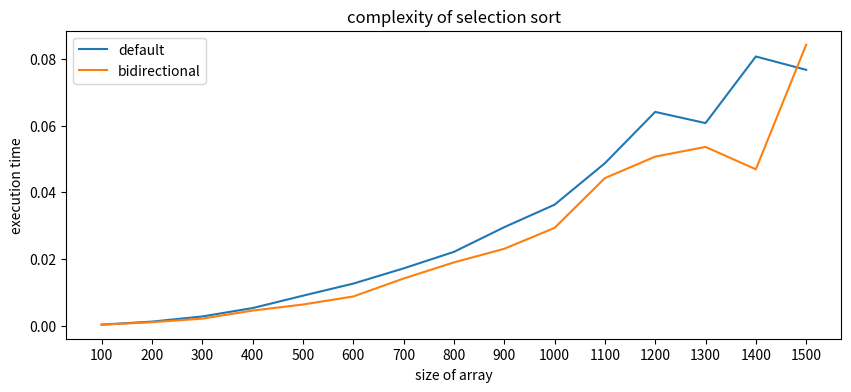

Generate this figure with matplotlib:
"""
Selection sort algorithm.

Author: Dante Fabro 
Aug, 2026.
"""

# %% [markdown]

# ## Selection Sort

# %%

import time
import random
import matplotlib.pyplot as plt
import seaborn as sns

# %%

def swap(A: list, idx1: int, idx2: int) -> None:
    """
    Swaps two elements.

    Parameters
    ----------
    A: list
        List with elements.
    idx1: int
        First element index.
    idx2: int
        First element index.
    """
    A[idx1], A[idx2] = A[idx2], A[idx1]

# %%

def selection_sort(A: list) -> None:
    """
    Sorts a list using Selection Sort algorithm.

    Parameters
    ----------
    A: list
        Array like to be sorted.
    """

    for i in range(len(A)):
        min_idx = i
        for j in range(i+1, len(A)):
            if A[min_idx] > A[j]:
                min_idx = j

        swap(A, i, min_idx)

# %%

def bidirectional_selection_sort(A: list) -> None:
    """
    Implements the bidirectional invariant of the Selection Sort algorithm.

    Parameters
    ----------
    A: list
        Array like to be sorted.
    """
    left = 0
    right = len(A)-1

    while left < right:
        min_idx = left
        max_idx = left

        for j in range(left+1, right+1):
            if A[min_idx] > A[j]:
                min_idx = j
            if A[max_idx] < A[j]:
                max_idx = j

        swap(A, left, min_idx)
        if(max_idx == left):
            max_idx = min_idx

        swap(A, right, max_idx)
        left += 1
        right -= 1

# %%

if __name__ == '__main__':
    arr = ["Ana", "João", "Bia", "Carlos"]
    # arr = [0, 3, -9,  1, 5, 7, 8]
    print(f"original array: {arr}")
    bidirectional_selection_sort(A=arr)
    print(f"sorted array: {arr}")
    
    # %%
    
    # vizualization of time
    random.seed(186) # for reproducibility
    sizes = [100*i for i in range(1, 15+1)]
    times = {
        'default': [],
        'minmax': []
    }
    
    for size in sizes:
        arr = [random.randint(0, 1000) for _ in range(size)]
        start_time = time.time()
        selection_sort(A=arr)
        end_time = time.time()
    
        times['default'].append(end_time-start_time)
    
        start_time = time.time()
        bidirectional_selection_sort(A=arr)
        end_time = time.time()
    
        times['minmax'].append(end_time-start_time)
    
    # %%
    
    fig, ax = plt.subplots(figsize=(10, 4))
    ax.plot(sizes, times['default'], label='default')
    ax.plot(sizes, times['minmax'], label='bidirectional')
    ax.set_xticks(ticks=sizes)
    ax.set_xlabel("size of array")
    ax.set_ylabel("execution time")
    ax.set_title("complexity of selection sort")
    ax.legend()
    plt.show()
